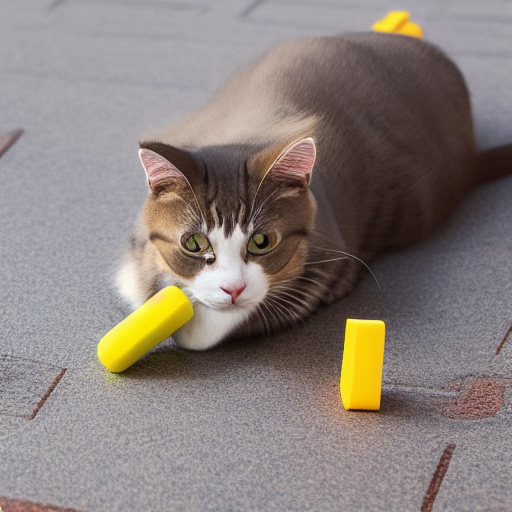
Generation parameters embedded in this image by AUTOMATIC1111 Stable Diffusion web UI or a fork of it (Forge, ...) (PNG 'parameters' text chunk):
cat playing with toys on the ground
Steps: 20, Sampler: Euler a, CFG scale: 7, Seed: 350209301, Size: 512x512, Model hash: fe4efff1e1, Model: sd-v1-4